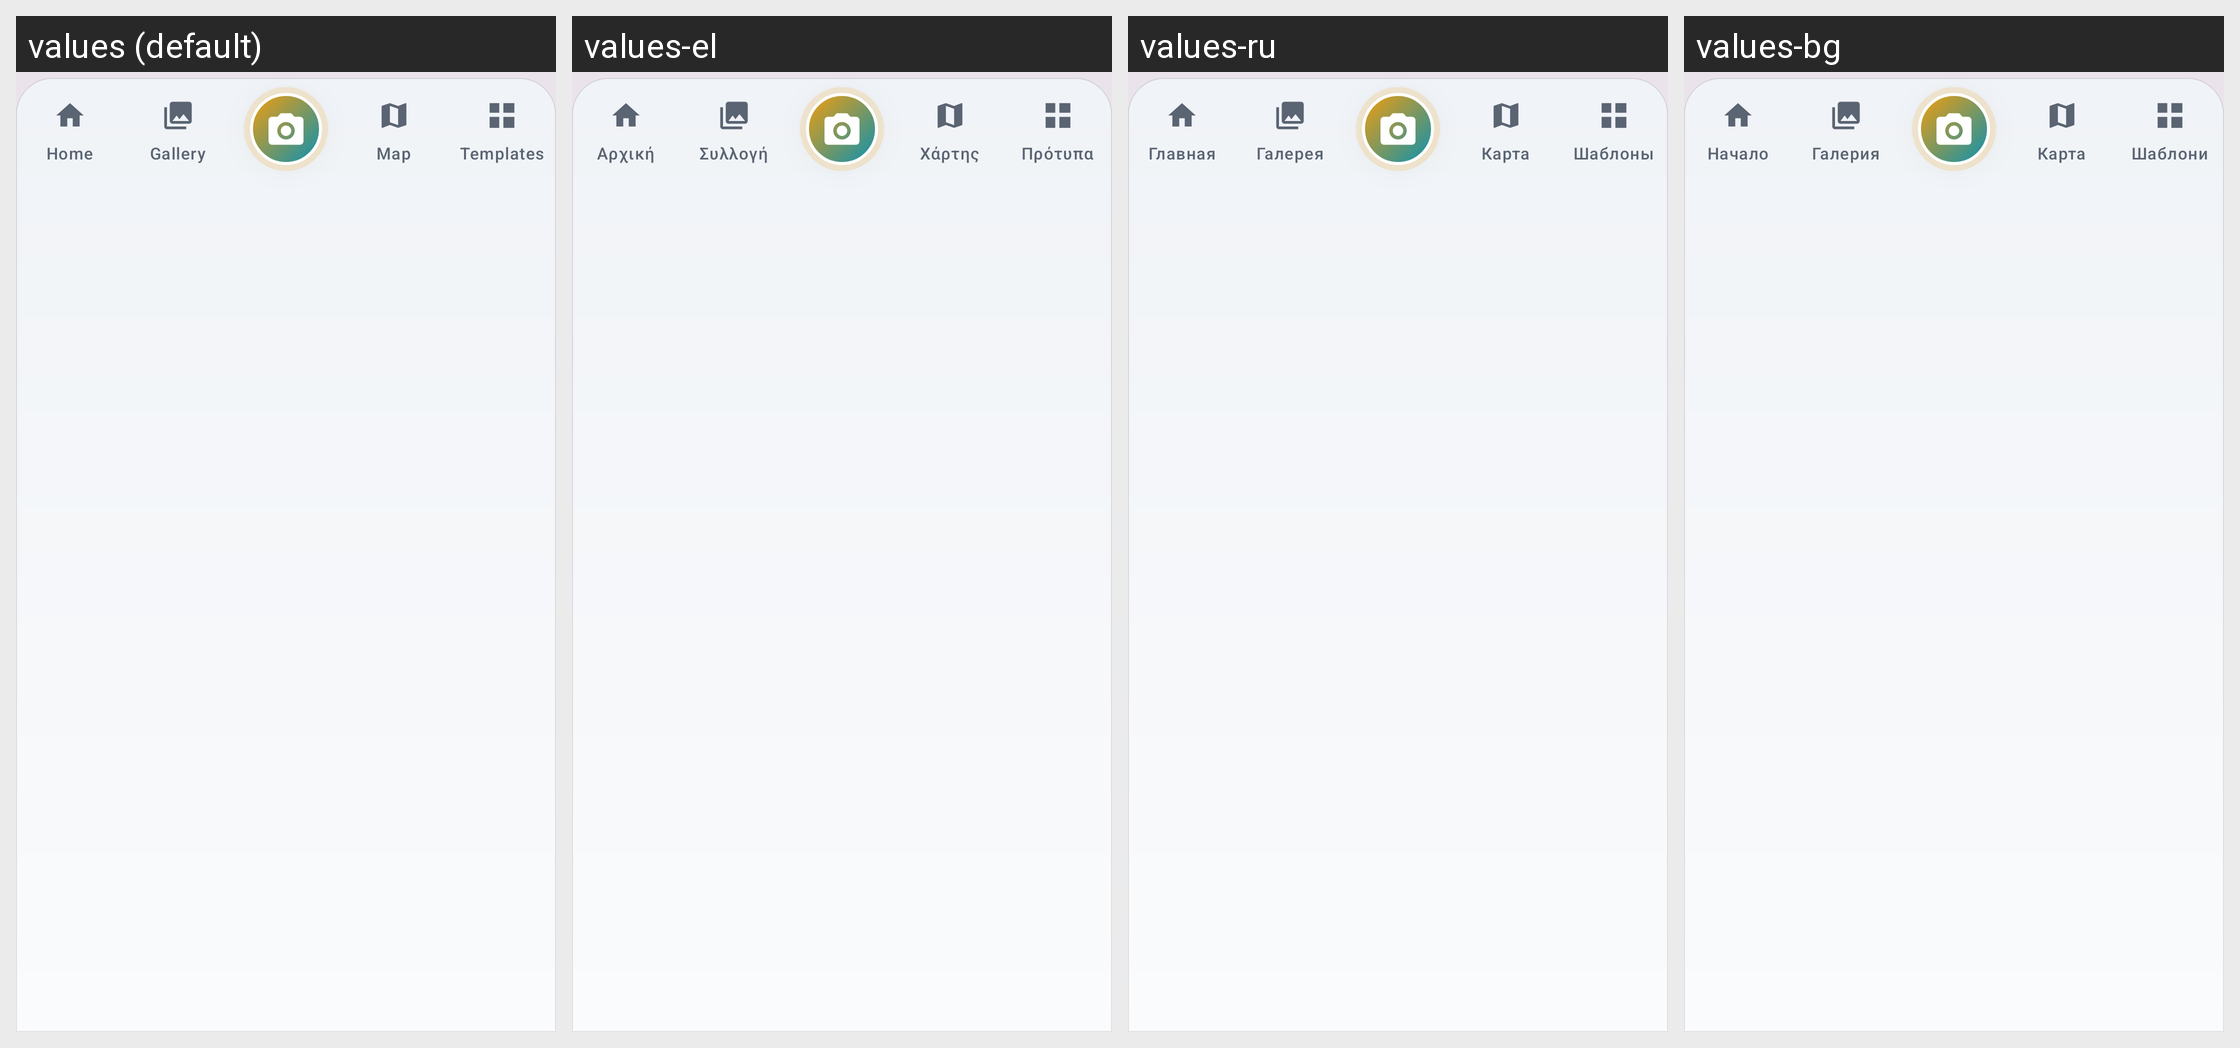

Locale-by-locale string values for the Android screen shown in this grid:
Android screen res/layout/view_bottom_nav_bar.xml rendered under 4 locales, left to right: values (default), values-el, values-ru, values-bg. Device: Nexus 5 (rendered at 1080×1920; each locale shown at half size, 540×960, under a caption strip naming it); theme Theme.GeoStampCamera.
Other locales in the repository, not shown: values-af, values-am, values-ar, values-as, values-az, values-be, values-bn, values-bo, values-bs, values-ca, values-ceb, values-cs, values-cy, values-da, values-de, values-eo, values-es, values-et, values-eu, values-fa, values-fi, values-fr, values-fy, values-ga, values-gd, values-gl, values-gu, values-haw, values-hi, values-hr, values-ht, values-hu, values-hy, values-ig, values-in, values-is, values-it, values-iw, values-ja, values-jv, values-ka, values-kk, values-km, values-kn, values-ko, values-ky, values-la, values-lb, values-lo, values-lt, values-lv, values-mg, values-mi, values-mk, values-ml, values-mn, values-mr, values-ms, values-mt, values-my, values-nb, values-ne, values-nl, values-ny, values-om, values-or, values-pa, values-pl, values-ps, values-pt, values-ro, values-rw, values-sd, values-si, values-sk, values-sl, values-sm, values-sn, values-so, values-sq, values-sr, values-st, values-su, values-sv, values-sw, values-ta, values-te, values-tg, values-th, values-ti, values-tk, values-tl, values-tr, values-ug, values-uk, values-ur, values-uz, values-vi, values-xh, values-zh.
Strings drawn on this screen, with the default value and each locale's value (text and hints the layout hard-codes, and strings that could not be matched under every locale, appear in the picture but are not listed):

nav_home
  values: Home
  values-el: Αρχική
  values-ru: Главная
  values-bg: Начало

nav_gallery
  values: Gallery
  values-el: Συλλογή
  values-ru: Галерея
  values-bg: Галерия

nav_map
  values: Map
  values-el: Χάρτης
  values-ru: Карта
  values-bg: Карта

nav_templates
  values: Templates
  values-el: Πρότυπα
  values-ru: Шаблоны
  values-bg: Шаблони
